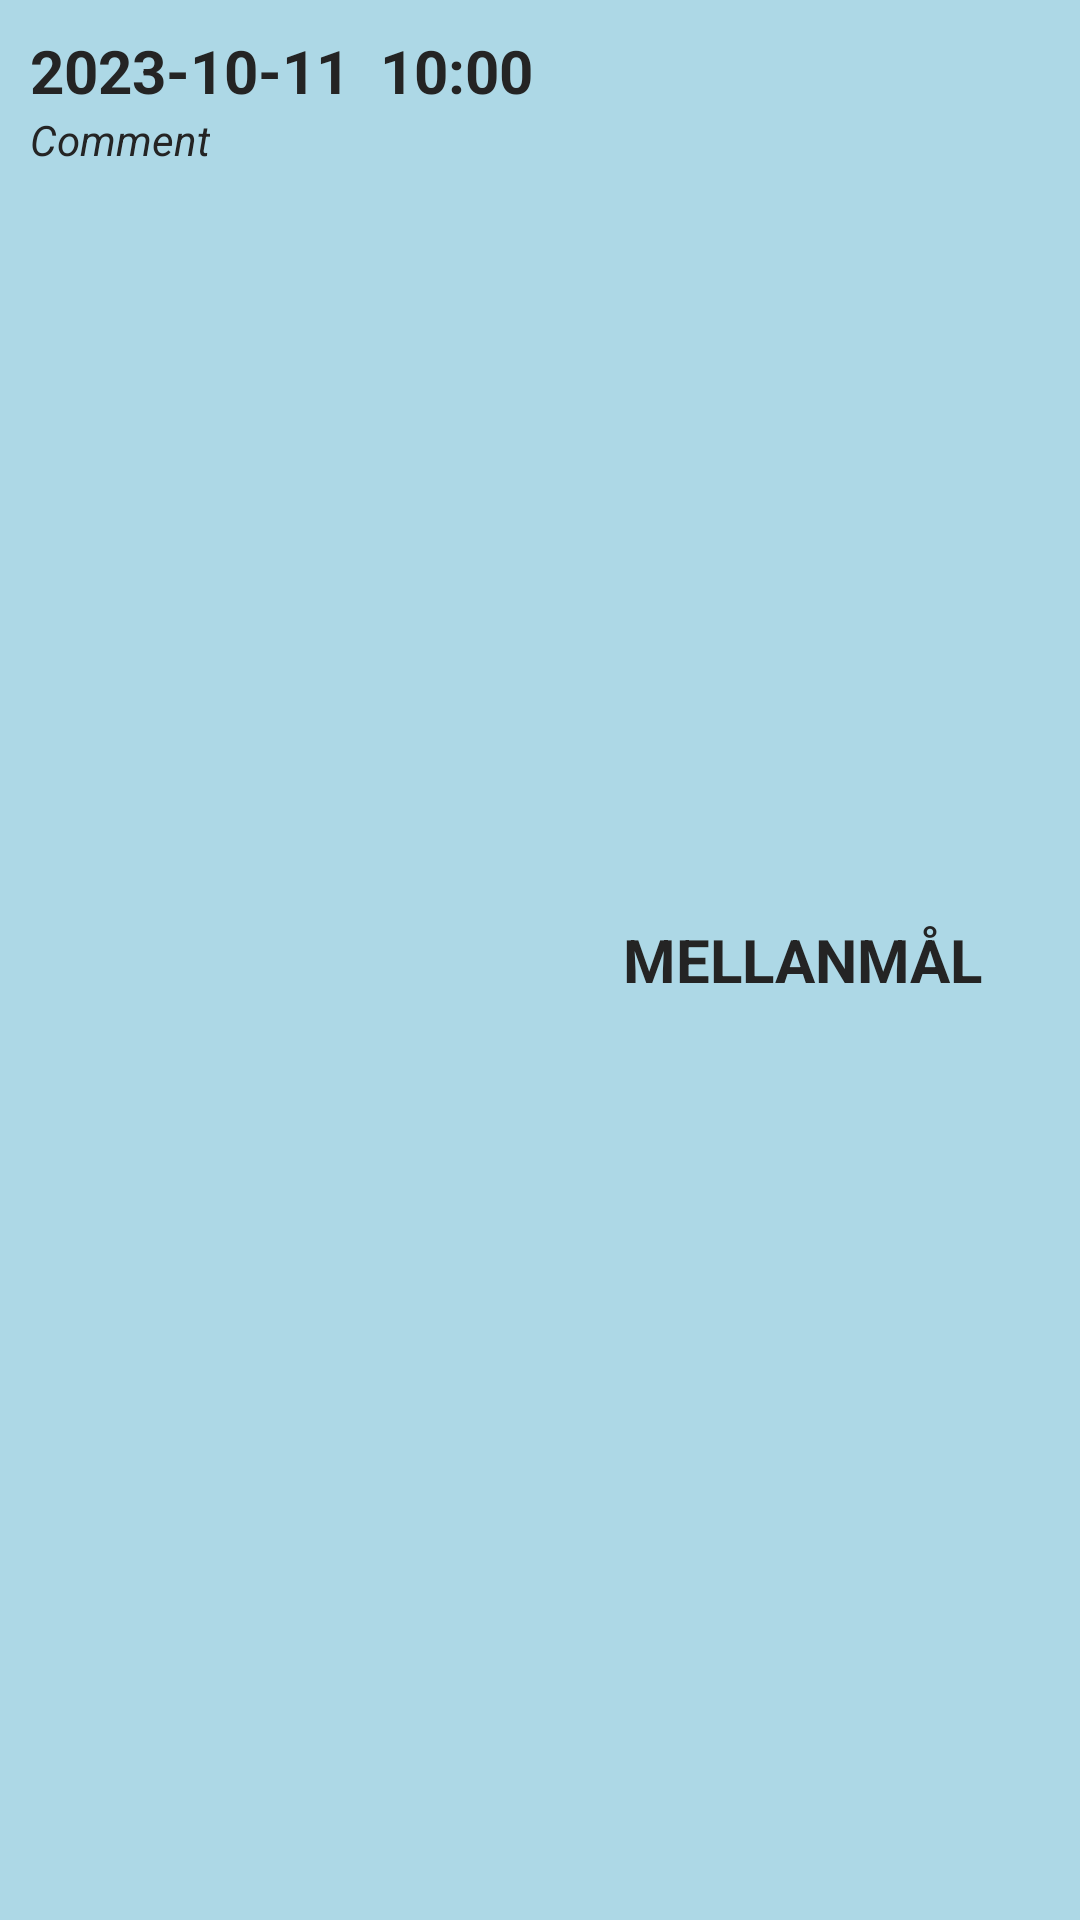

Android layout source for this screen:
<!-- AndroidManifest.xml: application theme Theme.HealthAppY -->
<!-- res/layout/meal_item_view.xml -->
<?xml version="1.0" encoding="utf-8"?>
<RelativeLayout xmlns:android="http://schemas.android.com/apk/res/android"
    android:layout_width="match_parent"
    android:layout_height="wrap_content"
    android:layout_marginTop="10dp"
    android:layout_marginStart="10dp"
    android:layout_marginEnd="10dp"
    android:background="@color/lightblue"
    android:padding="10dp"
    android:elevation="2dp"
    android:translationZ="2dp"
    >
    
    <TextView
        android:id="@+id/tvItemDate"
        android:layout_width="wrap_content"
        android:layout_height="wrap_content"
        android:text="2023-10-11"
        android:textSize="20dp"
        android:textStyle="bold"
        android:textColor="@color/darkgray"
        />
    <TextView
        android:id="@+id/tvItemTime"
        android:layout_width="wrap_content"
        android:layout_height="wrap_content"
        android:text="10:00"
        android:textStyle="bold"
        android:layout_marginLeft="10dp"
        android:layout_toRightOf="@+id/tvItemDate"
        android:layout_alignBaseline="@+id/tvItemDate"
        android:textSize="20dp"
        android:textColor="@color/darkgray"
        />
    <TextView
        android:id="@+id/tvItemMeal"
        android:layout_width="wrap_content"
        android:layout_height="wrap_content"
        android:text="MELLANMÅL"
        android:textStyle="bold"
        android:layout_marginLeft="30dp"
        android:layout_toRightOf="@+id/tvItemTime"
        android:layout_centerInParent="true"
        android:textSize="20dp"
        android:textColor="@color/darkgray"
        />
    <TextView
        android:id="@+id/tvItemComment"
        android:layout_width="wrap_content"
        android:layout_height="wrap_content"
        android:text="Comment"
        android:textStyle="italic"
        android:layout_below="@+id/tvItemDate"
        android:textColor="@color/darkgray"
        />


</RelativeLayout>
<!-- resources referenced by this layout -->
<resources>
  <color name="darkgray">#242424</color>
  <color name="lightblue">#add8e6</color>
  <style name="Theme.HealthAppY" parent="Base.Theme.HealthAppY" />
  <style name="Base.Theme.HealthAppY" parent="Theme.MaterialComponents.DayNight.NoActionBar">
          
          <item name="colorPrimary">@color/blue</item>
      </style>
  <color name="blue">#1117D0</color>
</resources>
